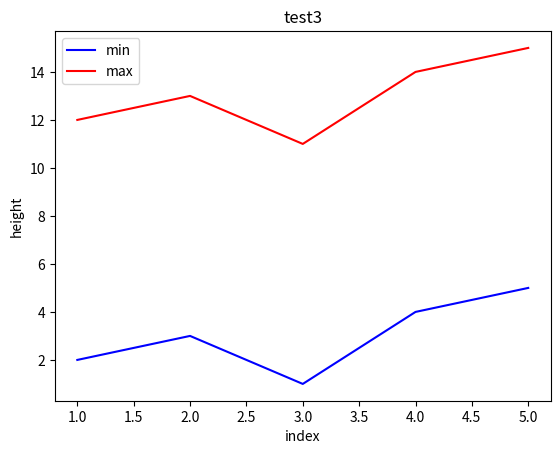

Recreate this plot in Python.
import matplotlib.pyplot as plt
import matplotlib.image as mpimg

if __name__ == "__main__":
    plt.subplots()
    plt.plot([1,2,3,4,5],[2,3,1,4,5], color='blue', label='min')
    plt.plot([1,2,3,4,5],[12,13,11,14,15],color='red', label='max')
    # plt.legend(loc='lower left')
    plt.legend(loc='best')
    plt.xlabel("index")
    plt.ylabel("height")
    plt.title("test3")
    plt.show()